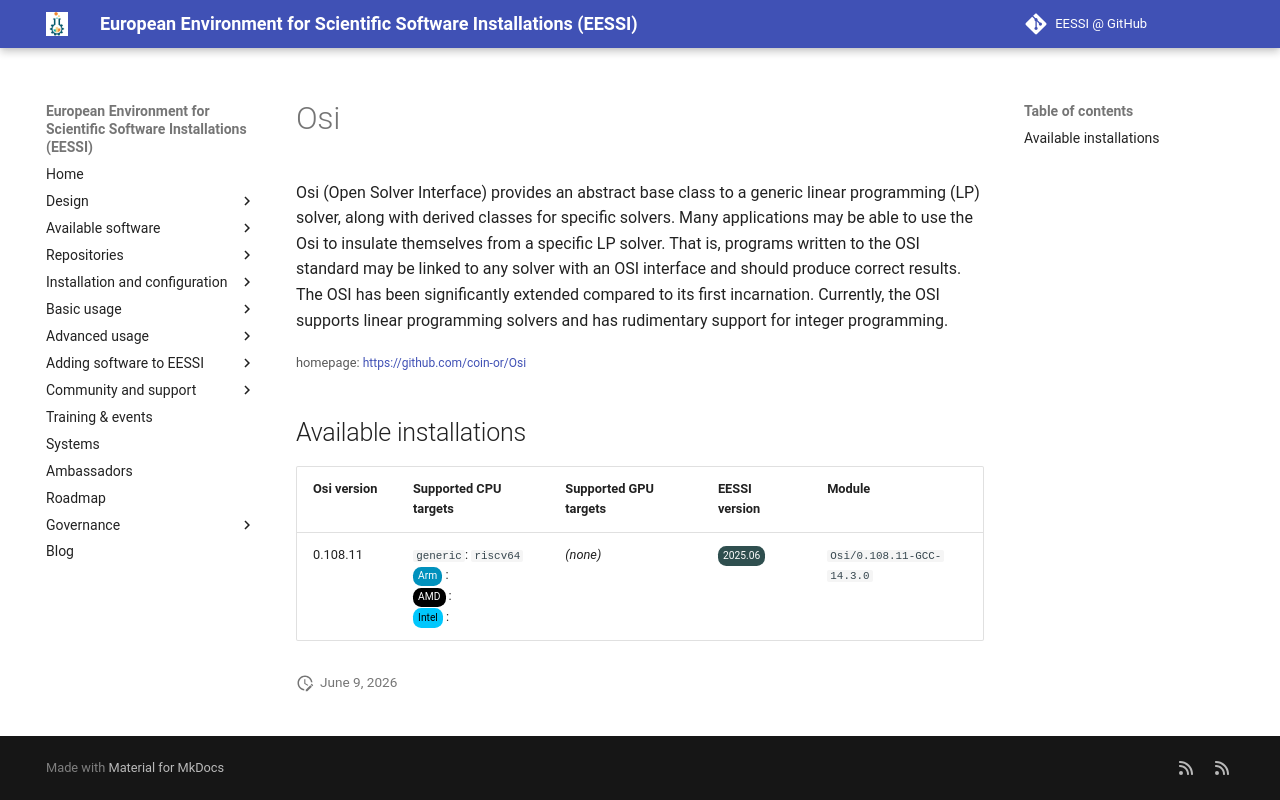

repository: EESSI/docs · page: available_software_riscv/detail/Osi/index.html · generator: mkdocs

---
json_ld:
  '@context': https://schema.org
  '@type': SoftwareApplication
  applicationCategory: DeveloperApplication
  description: 'Osi (Open Solver Interface) provides an abstract base class to a generic
    linear

    programming (LP) solver, along with derived classes for specific solvers. Many

    applications may be able to use the Osi to insulate themselves from a specific

    LP solver. That is, programs written to the OSI standard may be linked to any

    solver with an OSI interface and should produce correct results. The OSI has

    been significantly extended compared to its first incarnation. Currently, the

    OSI supports linear programming solvers and has rudimentary support for integer

    programming.'
  license: Not confirmed
  name: Osi
  offers:
    '@type': Offer
    price: 0
  operatingSystem: LINUX
  review:
    '@type': Review
    author:
      '@type': Organization
      name: EESSI
    reviewBody: Application has been successfully made available on all architectures
      supported by EESSI
    reviewRating:
      '@type': Rating
      ratingValue: 5
  softwareRequirements: See https://www.eessi.io/docs/ for how to make EESSI available
    on your system
  softwareVersion: '[''0.108.11'']'
  url: https://github.com/coin-or/Osi
---
# Osi


Osi (Open Solver Interface) provides an abstract base class to a generic linear
programming (LP) solver, along with derived classes for specific solvers. Many
applications may be able to use the Osi to insulate themselves from a specific
LP solver. That is, programs written to the OSI standard may be linked to any
solver with an OSI interface and should produce correct results. The OSI has
been significantly extended compared to its first incarnation. Currently, the
OSI supports linear programming solvers and has rudimentary support for integer
programming.

<small>homepage: </small><span class="software-link">[https://github.com/coin-or/Osi](https://github.com/coin-or/Osi)</span>

## Available installations


|Osi version|Supported CPU targets|Supported GPU targets|EESSI version|Module|
| --- | --- | --- | --- | --- |
|0.108.11|`generic`: `riscv64`<br/><span class="software-cpu-arm">Arm</span>: <br/><span class="software-cpu-amd">AMD</span>: <br/><span class="software-cpu-intel">Intel</span>: <br/>|*(none)*|<span class="software-eessi-version-202506">2025.06</span>|`Osi/0.108.11-GCC-14.3.0`|
